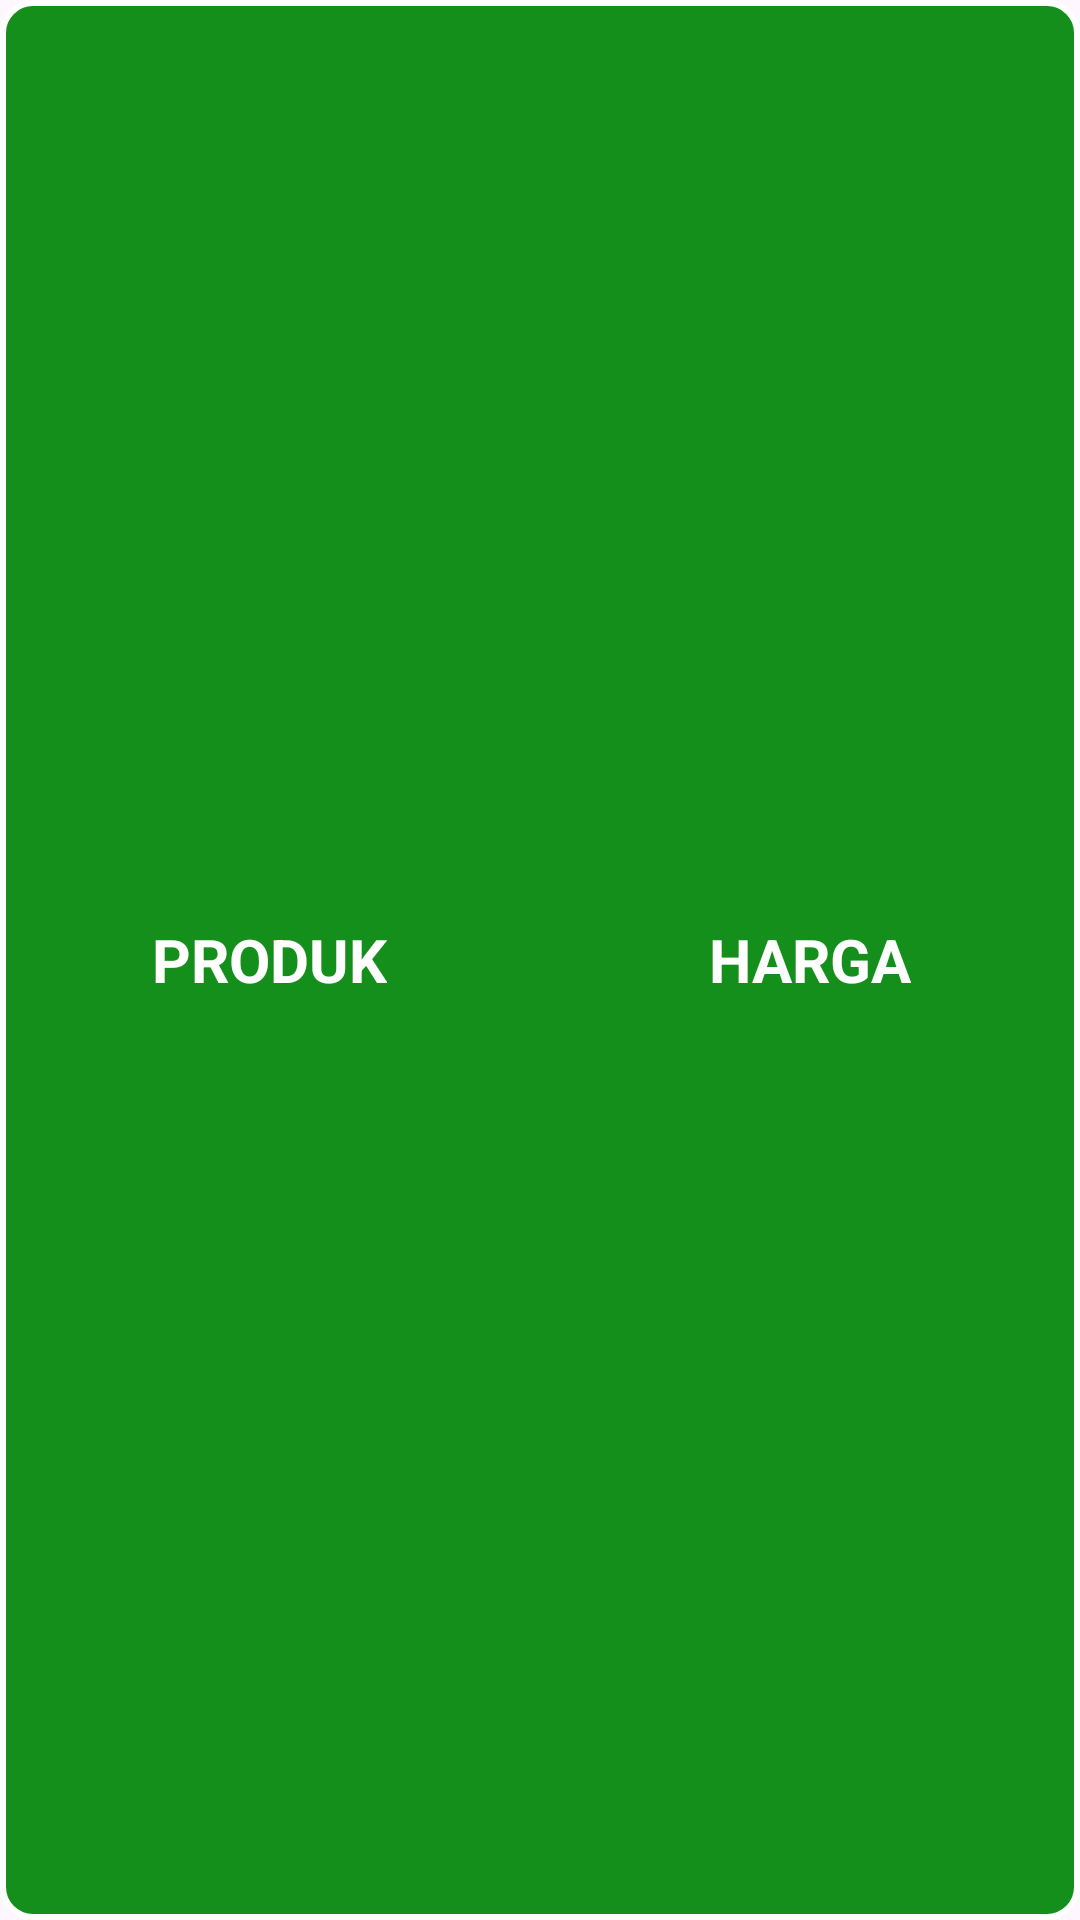

Produce the Android XML layout that renders to this screen, including the resource entries it uses.
<!-- AndroidManifest.xml: application theme Theme.NonaSeblak -->
<!-- res/layout/adapter_order_list_product.xml -->
<?xml version="1.0" encoding="utf-8"?>
<LinearLayout xmlns:android="http://schemas.android.com/apk/res/android"
    android:layout_width="match_parent"
    android:layout_height="wrap_content"
    android:background="@drawable/btn_bg_selector_green"
    android:clickable="true"
    android:layout_marginVertical="10dp"
    android:paddingVertical="10dp"
    android:orientation="horizontal"
    android:focusable="true">

    <FrameLayout
        android:layout_width="match_parent"
        android:layout_height="match_parent"
        android:layout_weight="1">

        <TextView
            android:id="@+id/textViewNameProduct"
            android:layout_width="wrap_content"
            android:layout_height="wrap_content"
            android:layout_gravity="center"
            android:text="PRODUK"
            android:textColor="@drawable/btn_txt_selector_green"
            android:textSize="20sp"
            android:textStyle="bold" />
    </FrameLayout>

    <FrameLayout
        android:layout_width="match_parent"
        android:layout_height="match_parent"
        android:layout_weight="1">

        <TextView
            android:id="@+id/textViewPriceProduct"
            android:layout_width="wrap_content"
            android:layout_height="wrap_content"
            android:layout_gravity="center"
            android:text="HARGA"
            android:textColor="@drawable/btn_txt_selector_green"
            android:textSize="20sp"
            android:textStyle="bold" />

    </FrameLayout>
</LinearLayout>
<!-- resources referenced by this layout -->
<resources>
  <!-- drawable btn_bg_selector_green (drawable) -->
  <?xml version="1.0" encoding="utf-8"?>
  <selector xmlns:android="http://schemas.android.com/apk/res/android">
      
      <item android:state_pressed="true">
          <shape android:shape="rectangle">
              <solid android:color="@color/white" />
              <corners android:radius="10dp" />
              <stroke android:width="2dp" android:color="@color/white" />
          </shape>
      </item>
      
      
      
      <item android:state_enabled="false">
          <shape android:shape="rectangle">
              <solid android:color="@color/black" />
              <corners android:radius="10dp" />
              <stroke android:width="2dp" android:color="@color/white" />
          </shape>
      </item>
      
      <item>
          <shape android:shape="rectangle">
              <solid android:color="@color/green" />
              <corners android:radius="10dp" />
              <stroke android:width="2dp" android:color="@color/white" />
          </shape>
      </item>
  </selector>
  <!-- drawable btn_txt_selector_green (drawable) -->
  <?xml version="1.0" encoding="utf-8"?>
  <selector xmlns:android="http://schemas.android.com/apk/res/android">
      
      <item android:color="@color/green" android:state_pressed="true" />
      
      
      
      
      
      <item android:color="@color/white" />
  </selector>
  <style name="Theme.NonaSeblak" parent="Base.Theme.NonaSeblak" />
  <color name="white">#FFFFFFFF</color>
  <color name="black">#FF000000</color>
  <color name="green">#158F1B</color>
  <style name="Base.Theme.NonaSeblak" parent="Theme.Material3.DayNight.NoActionBar">
          
          
  
      </style>
</resources>
